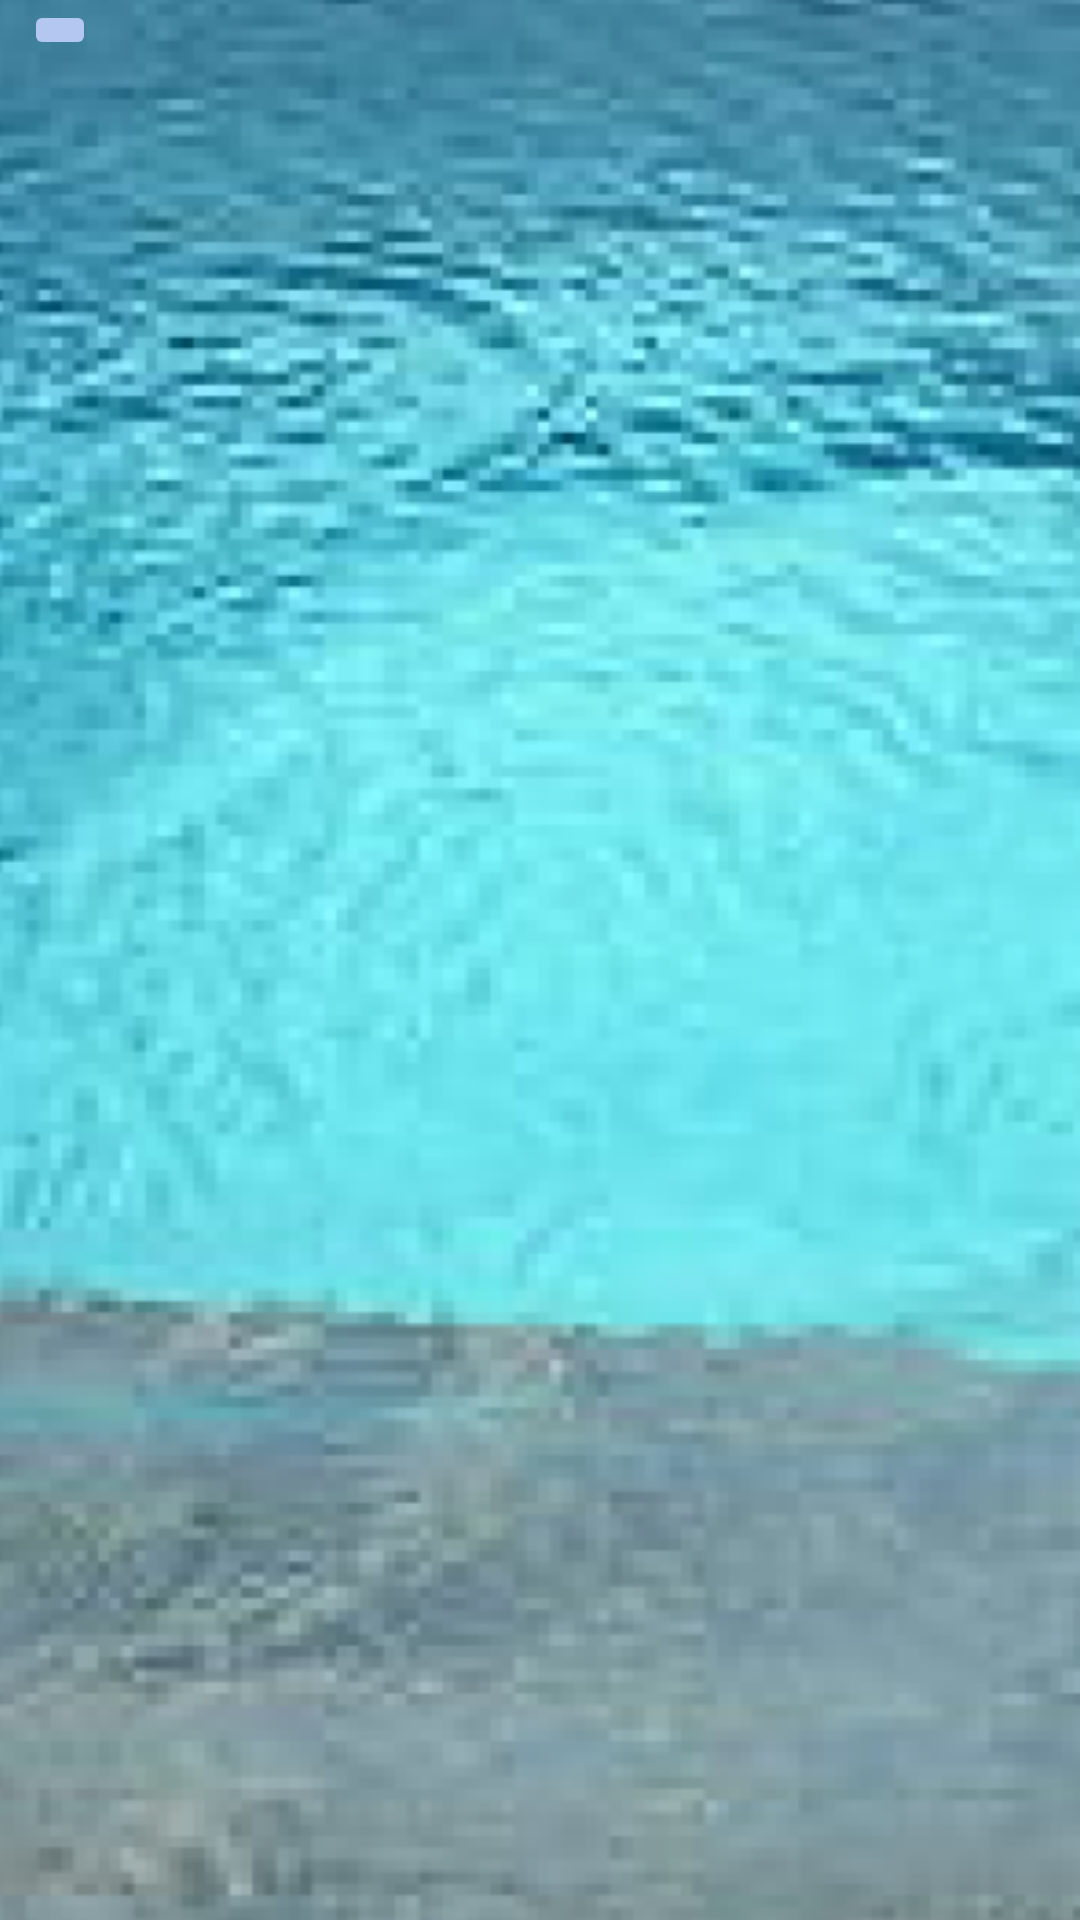

Write the Android layout XML for this screen, with the resource values it uses.
<!-- AndroidManifest.xml: application theme Theme.MyWourkout -->
<!-- res/layout/fragment_eins.xml -->
<?xml version="1.0" encoding="utf-8"?>
<layout xmlns:tools="http://schemas.android.com/tools"
    xmlns:app="http://schemas.android.com/apk/res-auto"
    xmlns:android="http://schemas.android.com/apk/res/android">

  <data>

  </data>

  <androidx.constraintlayout.widget.ConstraintLayout
      android:layout_width="match_parent"
      android:layout_height="match_parent">

    <ImageView
        android:id="@+id/hintergrund_image2"
        android:layout_width="518dp"
        android:layout_height="1031dp"
        app:layout_constraintBottom_toBottomOf="parent"
        app:layout_constraintEnd_toEndOf="parent"
        app:layout_constraintHorizontal_bias="0.507"
        app:layout_constraintStart_toStartOf="parent"
        app:layout_constraintTop_toTopOf="parent"
        app:layout_constraintVertical_bias="0.576"
        app:srcCompat="@drawable/hintergrund" />

    <androidx.recyclerview.widget.RecyclerView
        android:id="@+id/workout_recycler"
        android:layout_width="0dp"
        android:layout_height="0dp"
        app:layoutManager="androidx.recyclerview.widget.GridLayoutManager"
        app:layout_constraintBottom_toBottomOf="parent"
        app:layout_constraintEnd_toEndOf="parent"
        app:layout_constraintStart_toStartOf="parent"
        app:layout_constraintTop_toBottomOf="@+id/toolbar10"
        app:spanCount="2"
        tools:itemCount="12"
        tools:listitem="@layout/list_item" />

    <androidx.appcompat.widget.Toolbar
        android:id="@+id/toolbar10"
        android:layout_width="480dp"
        android:layout_height="wrap_content"
        android:minHeight="?attr/actionBarSize"
        android:theme="?attr/actionBarTheme"
        app:layout_constraintEnd_toEndOf="parent"
        app:layout_constraintStart_toStartOf="parent"
        app:layout_constraintTop_toTopOf="parent" />

    <ImageButton
        android:id="@+id/return_button"
        android:layout_width="wrap_content"
        android:layout_height="wrap_content"
        android:layout_marginStart="8dp"
        android:backgroundTint="#B3C7F0"
        app:layout_constraintStart_toStartOf="parent"
        app:layout_constraintTop_toTopOf="parent"
        app:srcCompat="@drawable/ic_baseline_arrow_back_24" />

  </androidx.constraintlayout.widget.ConstraintLayout>
</layout>
<!-- res/layout/list_item.xml (included above) -->
<?xml version="1.0" encoding="utf-8"?>
<com.google.android.material.card.MaterialCardView xmlns:android="http://schemas.android.com/apk/res/android"
    xmlns:app="http://schemas.android.com/apk/res-auto"
    xmlns:tools="http://schemas.android.com/tools"

    android:id="@+id/video_cardView"
    android:layout_width="145dp"
    android:layout_height="145dp"
    android:layout_margin="40dp"
    app:cardCornerRadius="10dp"
    app:cardElevation="5dp"
    app:cardPreventCornerOverlap="false">

    <androidx.constraintlayout.widget.ConstraintLayout
        android:layout_width="match_parent"
        android:layout_height="match_parent">

        <ImageView
            android:id="@+id/item_image"
            android:layout_width="179dp"
            android:layout_height="195dp"
            android:layout_marginTop="80dp"
            app:layout_constraintBottom_toBottomOf="parent"
            app:layout_constraintEnd_toEndOf="parent"
            app:layout_constraintHorizontal_bias="0.482"
            app:layout_constraintStart_toStartOf="parent"
            app:layout_constraintTop_toTopOf="parent"
            app:layout_constraintVertical_bias="0.96"
            app:srcCompat="@drawable/workout1" />

        <TextView
            android:id="@+id/item_text"
            android:layout_width="wrap_content"
            android:layout_height="wrap_content"
            android:layout_marginBottom="4dp"
            android:textColor="#000000"
            android:textStyle="bold"
            app:layout_constraintBottom_toBottomOf="parent"
            app:layout_constraintEnd_toEndOf="@+id/item_image"
            app:layout_constraintHorizontal_bias="0.545"
            app:layout_constraintStart_toStartOf="@+id/item_image"
            tools:text="workout text" />
    </androidx.constraintlayout.widget.ConstraintLayout>

</com.google.android.material.card.MaterialCardView>
<!-- resources referenced by this layout -->
<resources>
  <!-- drawable hintergrund: png bitmap (drawable, 178251 bytes) -->
  <!-- drawable workout1: png bitmap (drawable, 148793 bytes) -->
  <style name="Theme.MyWourkout" parent="Theme.MaterialComponents.DayNight.NoActionBar">
      
      <item name="colorPrimary">@color/teal_200</item>
      <item name="colorPrimaryVariant">@color/teal_700</item>
      <item name="colorOnPrimary">@color/white</item>
      
      <item name="colorSecondary">@color/teal_200</item>
      <item name="colorSecondaryVariant">@color/teal_700</item>
      <item name="colorOnSecondary">@color/black</item>
      
      <item name="android:statusBarColor" tools:targetApi="l">?attr/colorPrimaryVariant</item>
      
    </style>
  <color name="teal_200">#FFBB86FC</color>
  <color name="teal_700">#FF3700B3</color>
  <color name="white">#FFFFFFFF</color>
  <color name="black">#FF000000</color>
</resources>
